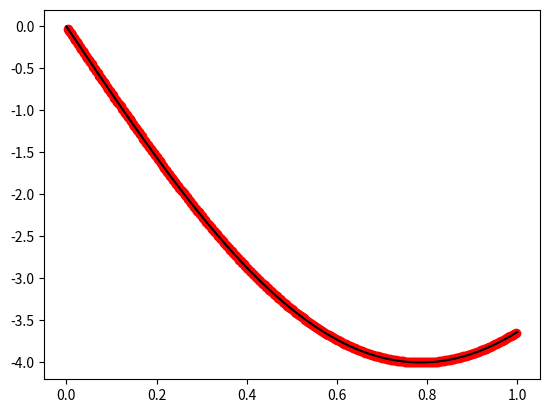
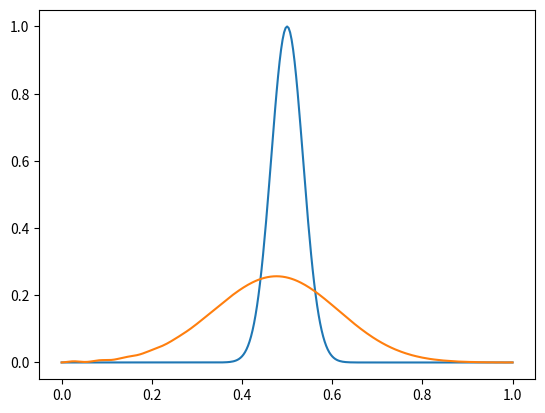

The matplotlib source for these figures, in order:
import numpy as np
import matplotlib.pyplot as plt

J = 300
L = 1.0
x_grid = np.linspace(0, L, J+1)
dx = x_grid[1] - x_grid[0]

X_grid = np.linspace(0, 1, J-1)

# [...]
d2dx2 = np.zeros([J+1, J+1])

for j in range(J+1):
    if j == 0:
        d2dx2[j, j    ] = -2.0
        d2dx2[j, j + 1] =  1.0

    elif j == J:
        d2dx2[j, j - 1] =  1.0
        d2dx2[j, j    ] = -2.0

    else:
        d2dx2[j, j - 1] =  1.0
        d2dx2[j, j    ] = -2.0
        d2dx2[j, j + 1] =  1.0

d2dx2 = d2dx2 / (dx**2)

sin_vector = np.sin(2*x_grid)
fig, ax = plt.subplots()
ax.plot(x_grid, -4.0 * np.sin(2*x_grid), color = 'k')
ax.scatter(x_grid[1:-1], (d2dx2 @ sin_vector)[1:-1], color = 'r')

# H = -d2dx2 + 

N = 300
dt = 5.0e-6

t_grid = np.arange(N+1) * dt

# [At least 50 boxes later...]


A_num = np.eye(N+1) - 1.0j * d2dx2 * dt / 2
A_denom = np.eye(N+1) + 1.0j * d2dx2 * dt / 2

A = np.linalg.solve(A_denom, A_num)
print(A)

x0 = 0.5
sigma = 0.05
k = 100.0
psi0 = np.exp(-((x_grid - x0)**2) / (2 * sigma**2)) * np.exp(1.0j * k * x_grid)

fig2, ax2 = plt.subplots()
ax2.plot(x_grid, np.abs(psi0)**2)

psi = np.copy(psi0)
for n in range(1000):
    psi = A @ psi
ax2.plot(x_grid, np.abs(psi)**2)
plt.show()

# [...]
